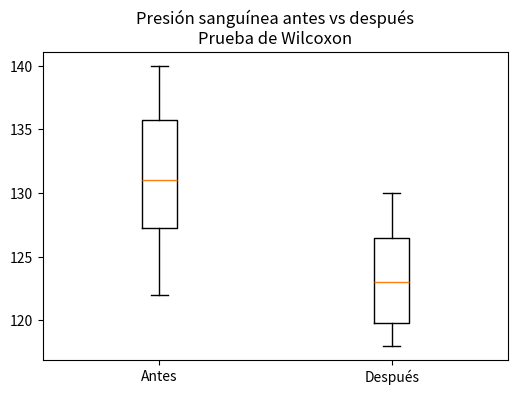
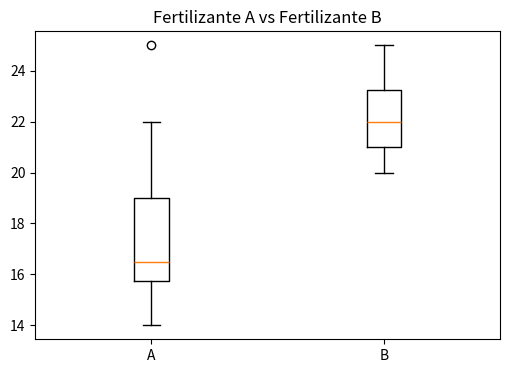
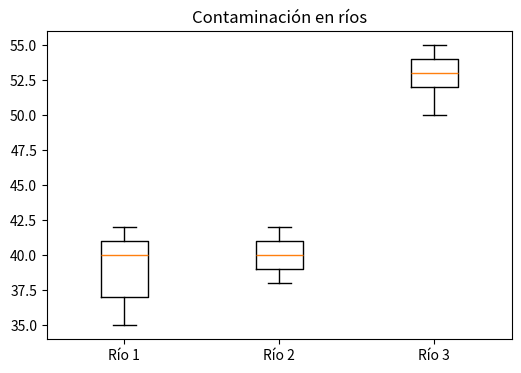
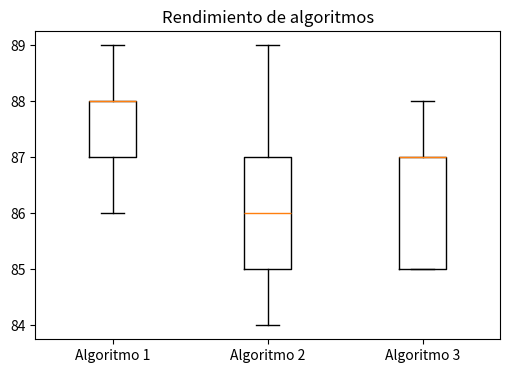

Recreate these plots in Python, in order.
# Importamos librerías
import numpy as np
import scipy.stats as stats
import matplotlib.pyplot as plt

# Datos
antes = np.array([130, 122, 125, 140, 135, 128, 138, 132])
despues = np.array([120, 118, 119, 130, 128, 125, 126, 121])

# Prueba de Wilcoxon
stat, p_value = stats.wilcoxon(antes, despues)
print(f'Estadístico de prueba: {stat}, p-valor: {p_value}')
print()

# Gráfico de comparación
plt.figure(figsize = (6,4))
plt.boxplot([antes, despues], labels = ['Antes', 'Después'])
plt.title('Presión sanguínea antes vs después\nPrueba de Wilcoxon')
plt.show()

# Importamos librerías
import numpy as np
import scipy.stats as stats
import matplotlib.pyplot as plt

# Datos: crecimiento de plantas con dos fertilizantes distintos
fertilizante_A = np.array([15, 16, 14, 25, 18, 22, 17, 16])
fertilizante_B = np.array([22, 21, 25, 20, 23, 24, 22, 21])

# Prueba de Mann-Whitney U
stat, p = stats.mannwhitneyu(fertilizante_A, fertilizante_B)
print(f"Estadístico de prueba: {stat}, p-valor: {p}")
print()

# Gráfico de comparación
plt.figure(figsize = (6,4))
plt.boxplot([fertilizante_A, fertilizante_B], labels = ['A', 'B'])
plt.title('Fertilizante A vs Fertilizante B')
plt.show()

# Importamos librerías
import numpy as np
import scipy.stats as stats
import matplotlib.pyplot as plt

# Datos: niveles de contaminación en tres ríos
rio_1 = np.array([42, 41, 37, 35, 40])
rio_2 = np.array([40, 42, 38, 41, 39])
rio_3 = np.array([50, 55, 53, 52, 54])

# Prueba de Kruskal-Wallis
stat, p = stats.kruskal(rio_1, rio_2, rio_3)
print(f"Estadístico de prueba: {stat}, p-valor: {p}")
print()

# Gráfico de comparación
plt.figure(figsize = (6,4))
plt.boxplot([rio_1, rio_2, rio_3], labels = ['Río 1', 'Río 2', 'Río 3'])
plt.title('Contaminación en ríos')
plt.show()

# Importamos librerías
import numpy as np
import scipy.stats as stats
import matplotlib.pyplot as plt

# Datos: precisión de tres algoritmos en cinco conjuntos de datos
algoritmo_1 = np.array([88, 88, 87, 89, 86])
algoritmo_2 = np.array([89, 85, 84, 87, 86])
algoritmo_3 = np.array([88, 85, 87, 85, 87])

# Prueba de Friedman
stat, p = stats.friedmanchisquare(algoritmo_1, algoritmo_2, algoritmo_3)
print(f"Estadístico de prueba: {stat:.4f}, p-valor: {p}")

# Gráfico de comparación
plt.figure(figsize = (6,4))
plt.boxplot([algoritmo_1, algoritmo_2,algoritmo_3], labels = ['Algoritmo 1', 'Algoritmo 2', 'Algoritmo 3'])
plt.title('Rendimiento de algoritmos')
plt.show()

# Importamos librerías
import numpy as np
import scipy.stats as stats
import matplotlib.pyplot as plt

# Datos: contaminación ambiental y enfermedades respiratorias
contaminacion = np.array([10, 20, 30, 40, 50])
enfermedades = np.array([5, 15, 25, 35, 40])

# Correlación de Spearman
coef, p = stats.spearmanr(contaminacion, enfermedades)
print(f"Coeficiente de Spearman: {coef:.4f}, p-valor: {p}")
